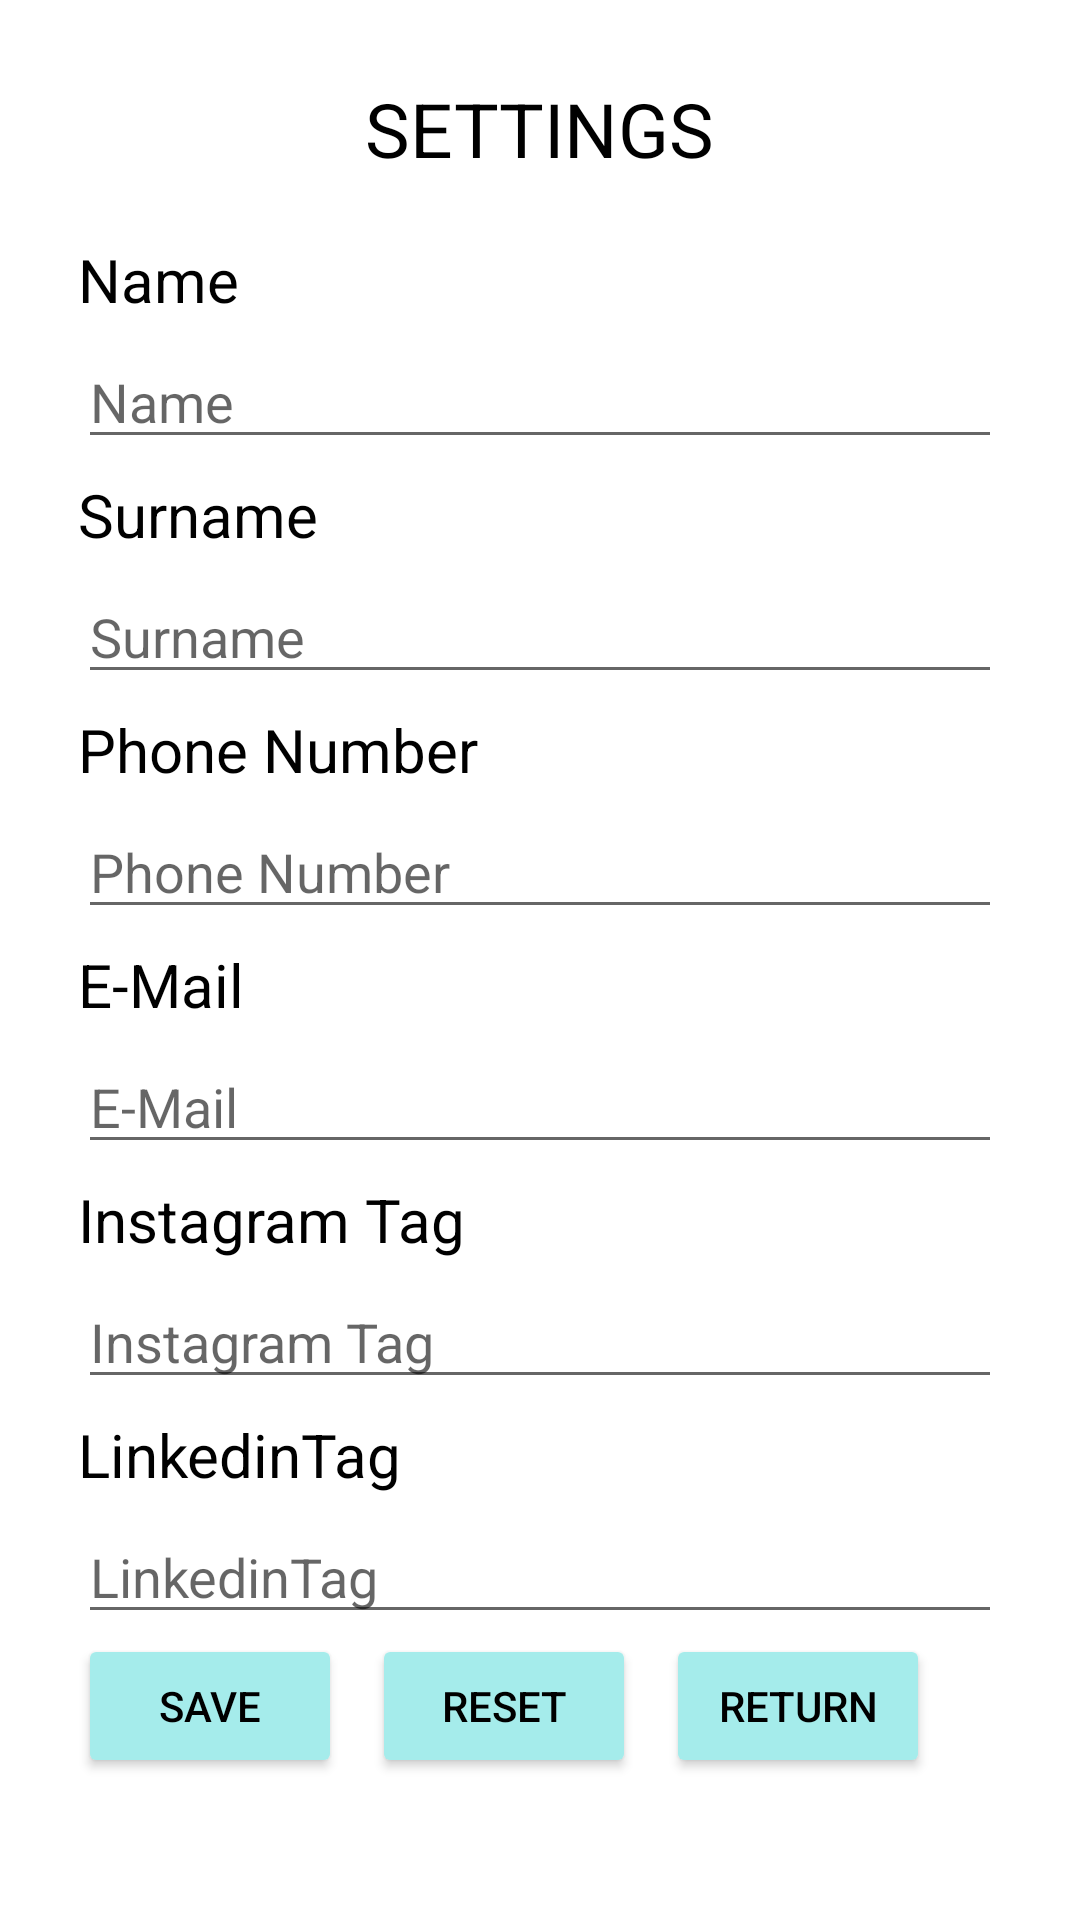

Write the Android layout XML for this screen, with the resource values it uses.
<!-- AndroidManifest.xml: application theme Theme.Alpha_Project -->
<!-- res/layout/activity_settings.xml -->
<?xml version="1.0" encoding="utf-8"?>
<ScrollView xmlns:android="http://schemas.android.com/apk/res/android"
    xmlns:tools="http://schemas.android.com/tools"
    android:layout_width="match_parent"
    android:layout_height="match_parent">
    <LinearLayout
        android:layout_width="match_parent"
        android:layout_height="wrap_content"
        android:padding="26dp"
        android:orientation="vertical"
    tools:context=".SettingsActivity">


    <TextView
        android:layout_width="wrap_content"
        android:layout_height="wrap_content"
        android:layout_marginBottom="20dp"
        android:layout_gravity="center"
        android:textColor="@color/black"
        android:textSize="25sp"
        android:text="@string/settings"
        />

    <TextView
        android:layout_width="wrap_content"
        android:layout_height="wrap_content"
        android:layout_marginBottom="5dp"
        android:textColor="@color/black"
        android:textSize="20sp"
        android:text="@string/nome"
        />
    <EditText android:id="@+id/nome"
        android:layout_width="match_parent"
        android:layout_height="wrap_content"
        android:hint="@string/nome"
        android:inputType="text" />
    <TextView
        android:layout_width="wrap_content"
        android:layout_height="wrap_content"
        android:layout_marginBottom="5dp"
        android:layout_marginTop="5dp"
        android:textColor="@color/black"
        android:textSize="20sp"
        android:text="@string/cognome"
        />
    <EditText android:id="@+id/cognome"
        android:layout_width="match_parent"
        android:layout_height="wrap_content"
        android:hint="@string/cognome"
        android:inputType="text" />
    <TextView
        android:layout_width="wrap_content"
        android:layout_height="wrap_content"
        android:layout_marginBottom="5dp"
        android:layout_marginTop="5dp"
        android:textColor="@color/black"
        android:textSize="20sp"
        android:text="@string/numero_telefono"
        />

    <EditText android:id="@+id/phone"
        android:layout_width="match_parent"
        android:layout_height="wrap_content"
        android:hint="@string/numero_telefono"
        android:inputType="phone" />
    <TextView
        android:layout_width="wrap_content"
        android:layout_height="wrap_content"
        android:layout_marginBottom="5dp"
        android:layout_marginTop="5dp"
        android:textColor="@color/black"
        android:textSize="20sp"
        android:text="@string/mail"
        />

    <EditText android:id="@+id/mail"
        android:layout_width="match_parent"
        android:layout_height="wrap_content"
        android:hint="@string/mail"
        android:inputType="textEmailAddress" />
    <TextView
        android:layout_width="wrap_content"
        android:layout_height="wrap_content"
        android:layout_marginBottom="5dp"
        android:layout_marginTop="5dp"
        android:textColor="@color/black"
        android:textSize="20sp"
        android:text="@string/instagram"
        />

    <EditText android:id="@+id/instagram"
        android:layout_width="match_parent"
        android:layout_height="wrap_content"
        android:hint="@string/instagram"
        tools:ignore="TextFields" />
    <TextView
        android:layout_width="wrap_content"
        android:layout_height="wrap_content"
        android:layout_marginBottom="5dp"
        android:layout_marginTop="5dp"
        android:textColor="@color/black"
        android:textSize="20sp"
        android:text="@string/linkedin"
        />

    <EditText android:id="@+id/linkedin"
        android:layout_width="match_parent"
        android:layout_height="wrap_content"
        android:hint="@string/linkedin"
        tools:ignore="TextFields" />


        <LinearLayout
            android:layout_width="match_parent"
            android:layout_height="wrap_content"
            android:orientation="horizontal" >

            <Button
                android:id="@+id/save"
                android:layout_height="wrap_content"
                android:layout_width="wrap_content"
                android:layout_gravity="left"
                android:layout_marginTop="10dp"
                android:layout_marginEnd="10dp"
                android:textColor="@color/black"
                android:backgroundTint="@color/teal_700"
                android:text="@string/save"/>

            
            <Button android:id="@+id/RESETBTN"
                android:layout_width="wrap_content"
                android:layout_height="wrap_content"
                android:layout_marginTop="20dp"
                android:layout_gravity="start"
                android:layout_marginEnd="10dp"
                android:textColor="@color/black"
                android:backgroundTint="@color/teal_700"
                android:text="@string/reset"
                tools:ignore="ButtonStyle" />

            <Button android:id="@+id/ritorno"
                android:layout_width="wrap_content"
                android:layout_height="wrap_content"
                android:layout_gravity="start"
                android:layout_marginTop="20dp"
                android:layout_marginEnd="10dp"
                android:textColor="@color/black"
                android:backgroundTint="@color/teal_700"
                android:text="@string/ritorno"
                tools:ignore="ButtonStyle" />


        </LinearLayout>

    </LinearLayout>
</ScrollView>
<!-- resources referenced by this layout -->
<resources>
  <color name="black">#FF000000</color>
  <color name="teal_700">#A5ECEB</color>
  <string name="cognome">Surname</string>
  <string name="instagram">Instagram Tag</string>
  <string name="linkedin">LinkedinTag</string>
  <string name="mail">E-Mail</string>
  <string name="nome">Name</string>
  <string name="numero_telefono">Phone Number</string>
  <string name="reset">Reset</string>
  <string name="ritorno">Return</string>
  <string name="save">Save</string>
  <string name="settings">SETTINGS</string>
  <style name="Theme.Alpha_Project" parent="Theme.MaterialComponents.DayNight.DarkActionBar">
          
          <item name="colorPrimary">@color/purple_500</item>
          <item name="colorPrimaryVariant">@color/purple_700</item>
          <item name="colorOnPrimary">@color/white</item>
          
          <item name="colorSecondary">@color/teal_200</item>
          <item name="colorSecondaryVariant">@color/teal_700</item>
          <item name="colorOnSecondary">@color/black</item>
          
          <item name="android:statusBarColor" tools:targetApi="l">?attr/colorPrimaryVariant</item>
          
  
         
      </style>
  <color name="purple_500">#FF6200EE</color>
  <color name="purple_700">#FF3700B3</color>
  <color name="white">#FFFFFFFF</color>
  <color name="teal_200">#FF03DAC5</color>
</resources>
